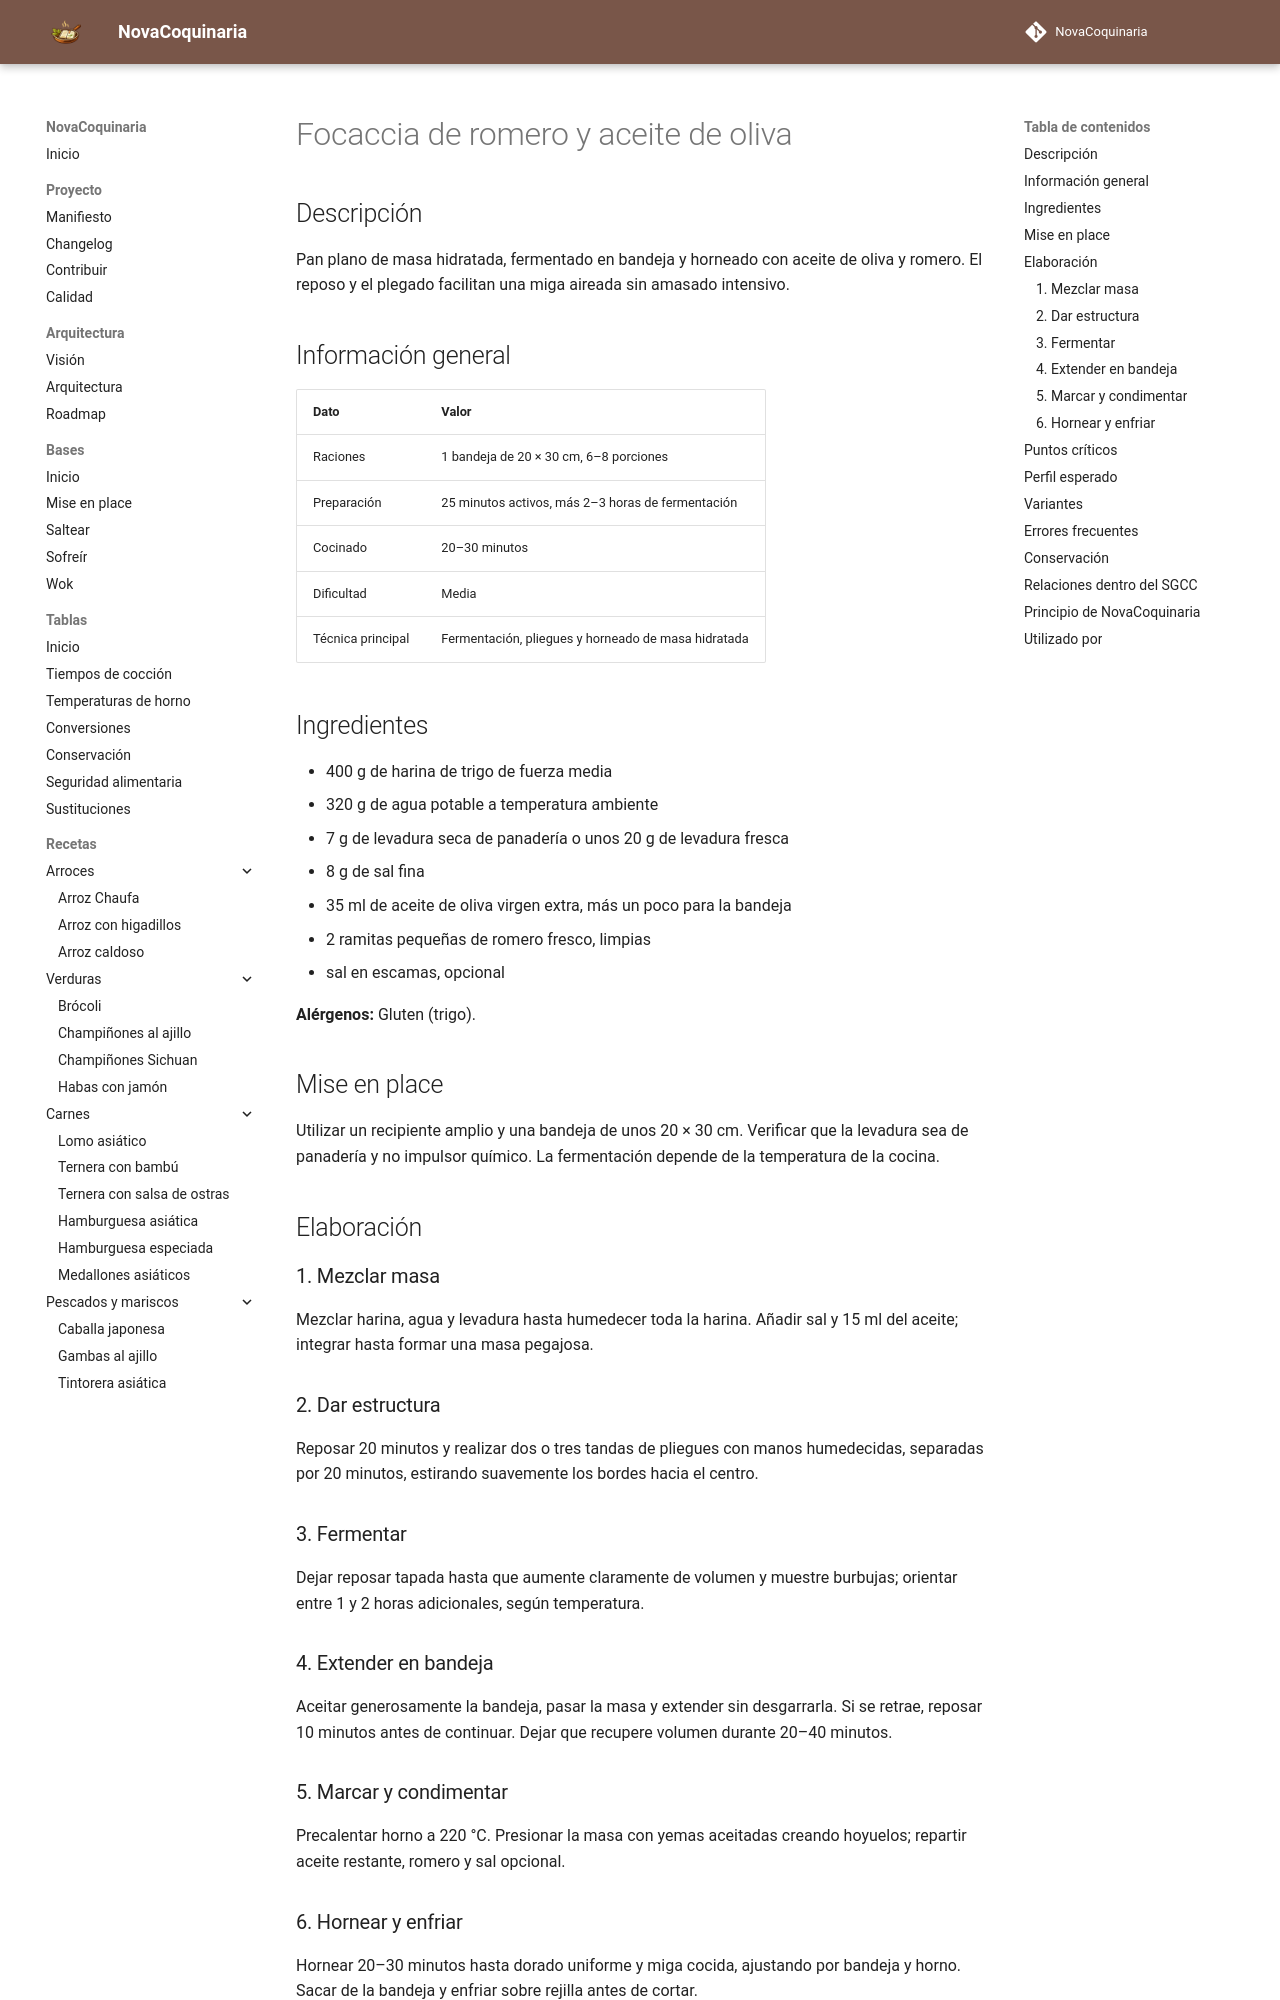

repository: fran-eliot/NovaCoquinaria · page: 10_Horno/focaccia_de_romero_y_aceite.html · generator: mkdocs

---
id: REC-0161
tipo: receta
titulo: Focaccia de romero y aceite de oliva
categoria: Horno
estado: borrador
version: 1.0.0
ultima_revision: 2026-11-14
etiquetas:
  - horno
  - focaccia
  - pan
  - fermentacion
---

# Focaccia de romero y aceite de oliva

## Descripción

Pan plano de masa hidratada, fermentado en bandeja y horneado con aceite de oliva y romero. El reposo y el plegado facilitan una miga aireada sin amasado intensivo.

## Información general

| Dato | Valor |
|---|---|
| Raciones | 1 bandeja de 20 × 30 cm, 6–8 porciones |
| Preparación | 25 minutos activos, más 2–3 horas de fermentación |
| Cocinado | 20–30 minutos |
| Dificultad | Media |
| Técnica principal | Fermentación, pliegues y horneado de masa hidratada |

## Ingredientes

- 400 g de harina de trigo de fuerza media
- 320 g de agua potable a temperatura ambiente
- 7 g de levadura seca de panadería o unos 20 g de levadura fresca
- 8 g de sal fina
- 35 ml de aceite de oliva virgen extra, más un poco para la bandeja
- 2 ramitas pequeñas de romero fresco, limpias
- sal en escamas, opcional

**Alérgenos:** Gluten (trigo).

## Mise en place

Utilizar un recipiente amplio y una bandeja de unos 20 × 30 cm. Verificar que la levadura sea de panadería y no impulsor químico. La fermentación depende de la temperatura de la cocina.

## Elaboración

### 1. Mezclar masa

Mezclar harina, agua y levadura hasta humedecer toda la harina. Añadir sal y 15 ml del aceite; integrar hasta formar una masa pegajosa.

### 2. Dar estructura

Reposar 20 minutos y realizar dos o tres tandas de pliegues con manos humedecidas, separadas por 20 minutos, estirando suavemente los bordes hacia el centro.

### 3. Fermentar

Dejar reposar tapada hasta que aumente claramente de volumen y muestre burbujas; orientar entre 1 y 2 horas adicionales, según temperatura.

### 4. Extender en bandeja

Aceitar generosamente la bandeja, pasar la masa y extender sin desgarrarla. Si se retrae, reposar 10 minutos antes de continuar. Dejar que recupere volumen durante 20–40 minutos.

### 5. Marcar y condimentar

Precalentar horno a 220 °C. Presionar la masa con yemas aceitadas creando hoyuelos; repartir aceite restante, romero y sal opcional.
